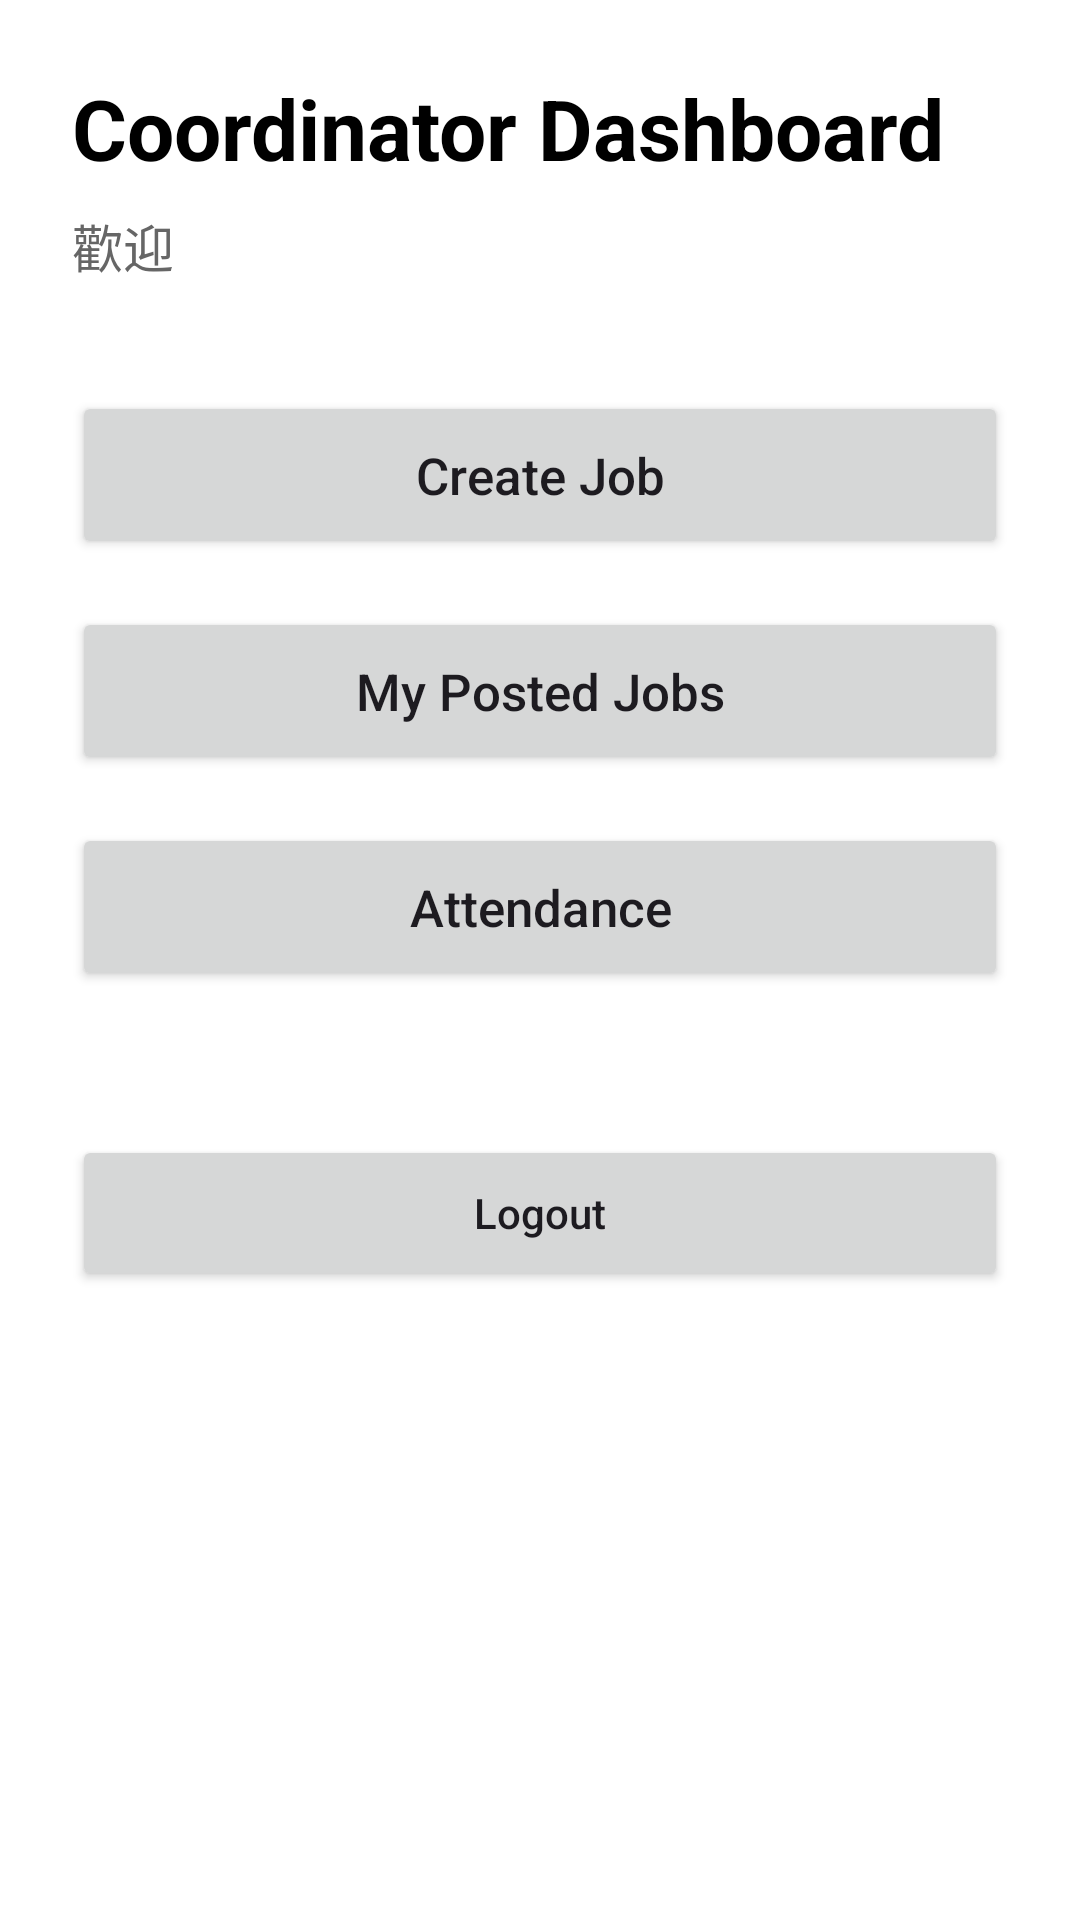

This screen was rendered from an Android layout file. Write that file and the resources it references.
<!-- AndroidManifest.xml: application theme Theme.CasualApp -->
<!-- res/layout/activity_coordinator_home.xml -->
<?xml version="1.0" encoding="utf-8"?>
<ScrollView
    xmlns:android="http://schemas.android.com/apk/res/android"
    android:layout_width="match_parent"
    android:layout_height="match_parent"
    android:fillViewport="true"
    android:background="@android:color/white">

    <LinearLayout
        android:layout_width="match_parent"
        android:layout_height="wrap_content"
        android:orientation="vertical"
        android:padding="24dp">

        <TextView
            android:id="@+id/tvScreenTitle"
            android:layout_width="wrap_content"
            android:layout_height="wrap_content"
            android:text="Coordinator Dashboard"
            android:textColor="@android:color/black"
            android:textSize="28sp"
            android:textStyle="bold" />

        <TextView
            android:id="@+id/tvWelcome"
            android:layout_width="wrap_content"
            android:layout_height="wrap_content"
            android:layout_marginTop="8dp"
            android:text="歡迎"
            android:textColor="#666666"
            android:textSize="17sp" />

        <androidx.appcompat.widget.AppCompatButton
            android:id="@+id/btnCreateJob"
            android:layout_width="match_parent"
            android:layout_height="56dp"
            android:layout_marginTop="36dp"
            android:text="Create Job"
            android:textAllCaps="false"
            android:textSize="17sp" />

        <androidx.appcompat.widget.AppCompatButton
            android:id="@+id/btnMyPostedJobs"
            android:layout_width="match_parent"
            android:layout_height="56dp"
            android:layout_marginTop="16dp"
            android:text="My Posted Jobs"
            android:textAllCaps="false"
            android:textSize="17sp" />

        <androidx.appcompat.widget.AppCompatButton
            android:id="@+id/btnAttendance"
            android:layout_width="match_parent"
            android:layout_height="56dp"
            android:layout_marginTop="16dp"
            android:text="Attendance"
            android:textAllCaps="false"
            android:textSize="17sp" />

        <androidx.appcompat.widget.AppCompatButton
            android:id="@+id/btnLogout"
            android:layout_width="match_parent"
            android:layout_height="52dp"
            android:layout_marginTop="48dp"
            android:text="Logout"
            android:textAllCaps="false" />

    </LinearLayout>

</ScrollView>
<!-- resources referenced by this layout -->
<resources>
  <style name="Theme.CasualApp" parent="Base.Theme.CasualApp" />
  <style name="Base.Theme.CasualApp" parent="Theme.Material3.DayNight.NoActionBar">
          
          
      </style>
</resources>
